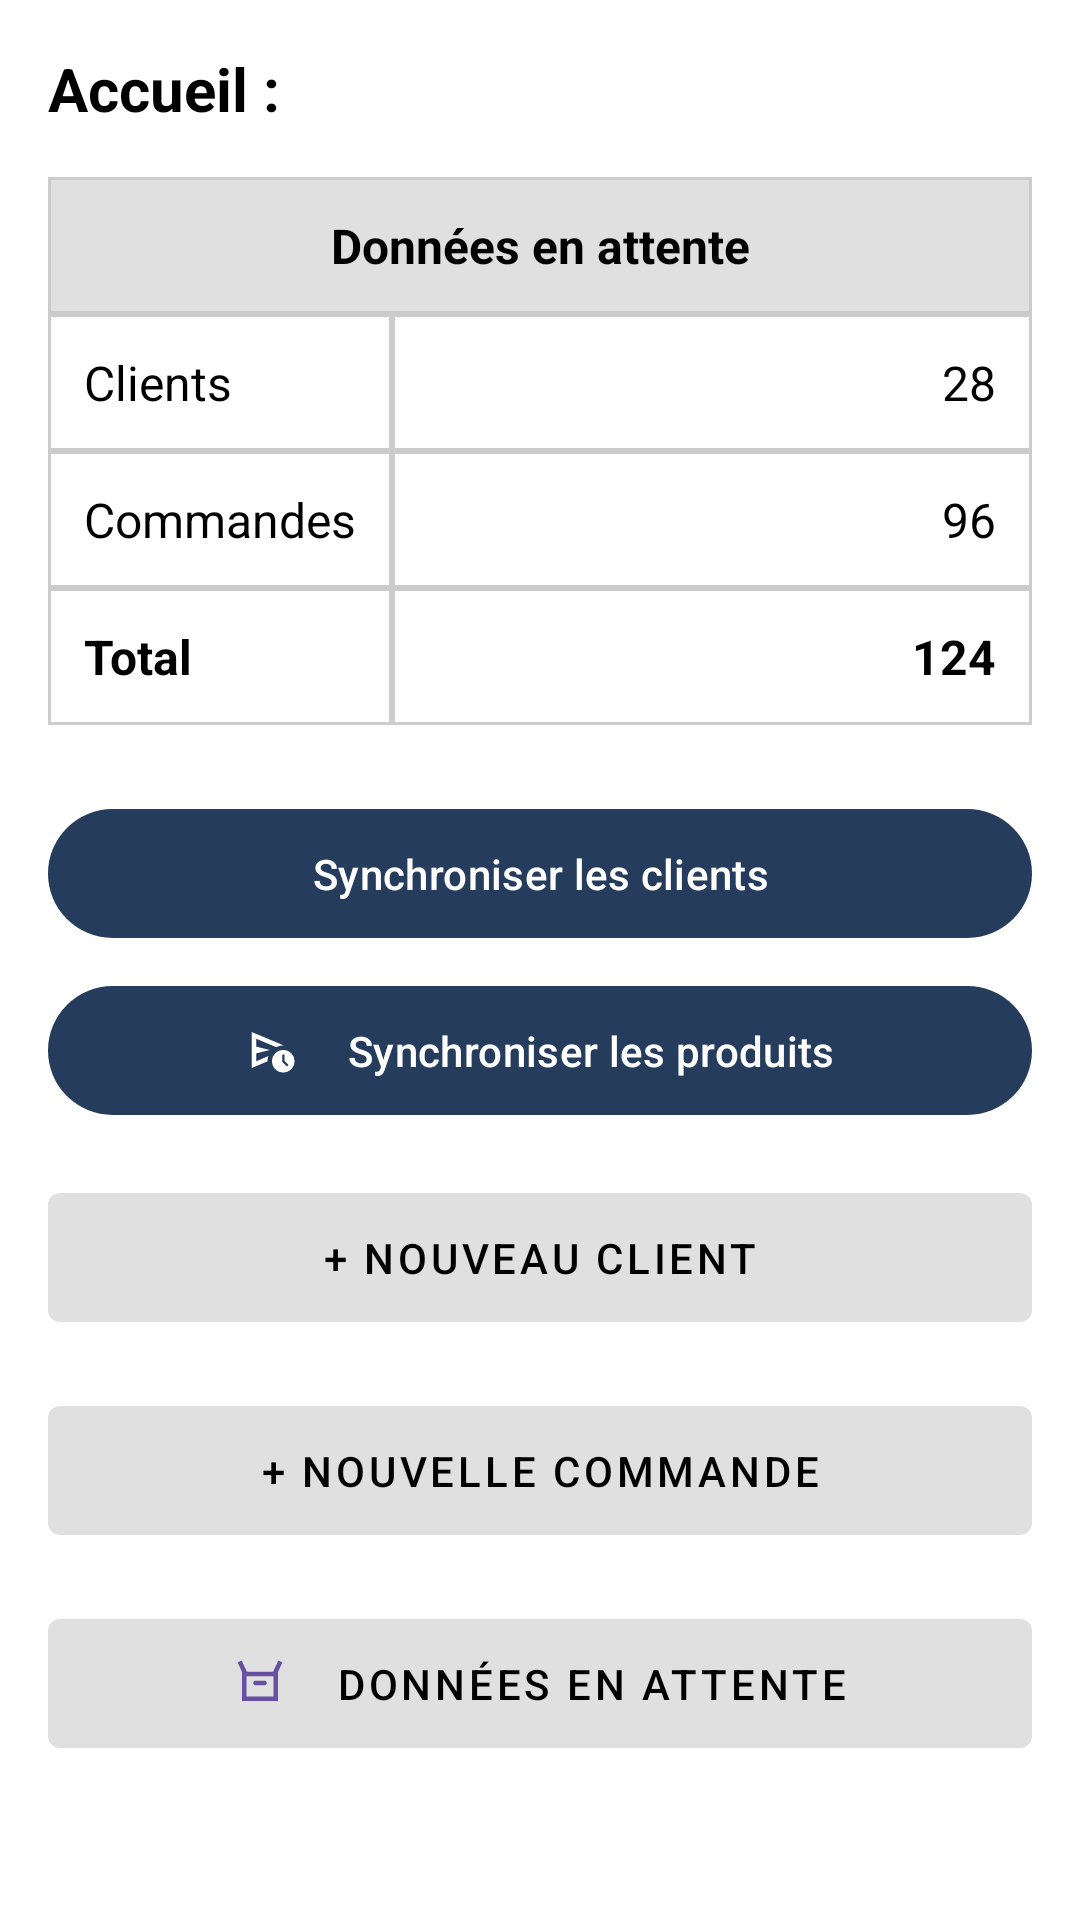

The Android layout XML behind this screen, and the referenced resources:
<!-- AndroidManifest.xml: application theme Theme.DolOrders -->
<!-- res/layout/fragment_home.xml -->
<?xml version="1.0" encoding="utf-8"?>

<LinearLayout xmlns:android="http://schemas.android.com/apk/res/android"
    xmlns:app="http://schemas.android.com/apk/res-auto"
    android:layout_width="match_parent"
    android:layout_height="match_parent"
    android:background="@color/white"
    android:orientation="vertical">

    

    <ScrollView
        android:layout_width="match_parent"
        android:layout_height="match_parent">

        <LinearLayout
            android:layout_width="match_parent"
            android:layout_height="wrap_content"
            android:orientation="vertical"
            android:padding="16dp">

            
            <TextView
                android:layout_width="wrap_content"
                android:layout_height="wrap_content"
                android:layout_marginBottom="16dp"
                android:text="@string/accueil_titre"
                android:textColor="@android:color/black"
                android:textSize="20sp"
                android:textStyle="bold" />

            
            <TableLayout
                android:layout_width="match_parent"
                android:layout_height="wrap_content"
                android:background="@drawable/table_border"
                android:stretchColumns="1">

                <TableRow>
                    <TextView
                        android:layout_span="2"
                        android:background="@drawable/table_header_bg"
                        android:gravity="center_horizontal"
                        android:padding="12dp"
                        android:text="@string/accueil_tableau_entete"
                        android:textColor="@android:color/black"
                        android:textSize="16sp"
                        android:textStyle="bold" />
                </TableRow>

                <TableRow>
                    <TextView
                        android:background="@drawable/cell_border"
                        android:padding="12dp"
                        android:text="@string/accueil_tableau_ligne_client"
                        android:textColor="@android:color/black"
                        android:textSize="16sp" />

                    <TextView
                        android:id="@+id/textClients"
                        android:background="@drawable/cell_border"
                        android:gravity="end"
                        android:padding="12dp"
                        android:text="28"
                        android:textColor="@android:color/black"
                        android:textSize="16sp" />
                </TableRow>

                <TableRow>
                    <TextView
                        android:background="@drawable/cell_border"
                        android:padding="12dp"
                        android:text="@string/accueil_tableau_ligne_commande"
                        android:textColor="@android:color/black"
                        android:textSize="16sp" />

                    <TextView
                        android:id="@+id/textCommandes"
                        android:background="@drawable/cell_border"
                        android:gravity="end"
                        android:padding="12dp"
                        android:text="96"
                        android:textColor="@android:color/black"
                        android:textSize="16sp" />
                </TableRow>

                <TableRow>
                    <TextView
                        android:background="@drawable/cell_border"
                        android:padding="12dp"
                        android:text="@string/accueil_tableau_ligne_total"
                        android:textColor="@android:color/black"
                        android:textSize="16sp"
                        android:textStyle="bold"/>

                    <TextView
                        android:id="@+id/textTotal"
                        android:background="@drawable/cell_border"
                        android:gravity="end"
                        android:padding="12dp"
                        android:text="124"
                        android:textColor="@android:color/black"
                        android:textSize="16sp"
                        android:textStyle="bold"/>
                </TableRow>
            </TableLayout>

            
            <com.google.android.material.button.MaterialButton
                android:id="@+id/btnSyncClients"
                android:layout_width="match_parent"
                android:layout_height="wrap_content"
                android:layout_marginTop="24dp"
                android:paddingVertical="12dp"
                android:text="Synchroniser les clients"
                android:textColor="@android:color/white"
                app:backgroundTint="@color/blue_dolibarr"
                app:icon="@drawable/ic_person"
                app:iconTint="@android:color/white"
                app:iconGravity="textStart"
                app:iconPadding="16dp" />

            <com.google.android.material.button.MaterialButton
                android:id="@+id/btnSyncProduits"
                android:layout_width="match_parent"
                android:layout_height="wrap_content"
                android:layout_marginTop="8dp"
                android:paddingVertical="12dp"
                android:text="Synchroniser les produits"
                android:textColor="@android:color/white"
                app:backgroundTint="@color/blue_dolibarr"
                app:icon="@drawable/ic_send"
                app:iconTint="@android:color/white"
                app:iconGravity="textStart"
                app:iconPadding="16dp" />

            <com.google.android.material.button.MaterialButton
                android:id="@+id/btnNewClient"
                style="@style/Widget.MaterialComponents.Button.OutlinedButton"
                android:layout_width="match_parent"
                android:layout_height="wrap_content"
                android:layout_marginTop="16dp"
                android:paddingVertical="12dp"
                android:text="@string/accueil_raccourci_client"
                android:textColor="@android:color/black"
                app:backgroundTint="#E0E0E0"
                app:strokeWidth="0dp"/>

            <com.google.android.material.button.MaterialButton
                android:id="@+id/btnNewCommande"
                style="@style/Widget.MaterialComponents.Button.OutlinedButton"
                android:layout_width="match_parent"
                android:layout_height="wrap_content"
                android:layout_marginTop="16dp"
                android:paddingVertical="12dp"
                android:text="@string/accueil_raccourci_commande"
                android:textColor="@android:color/black"
                app:backgroundTint="#E0E0E0"
                app:strokeWidth="0dp"/>

            <com.google.android.material.button.MaterialButton
                android:id="@+id/btnPendingData"
                style="@style/Widget.MaterialComponents.Button.OutlinedButton"
                android:layout_width="match_parent"
                android:layout_height="wrap_content"
                android:layout_marginTop="16dp"
                android:paddingVertical="12dp"
                android:text="@string/accueil_raccourci_attente"
                android:textColor="@android:color/black"
                app:icon="@drawable/commande"
                app:iconGravity="textStart"
                app:iconPadding="16dp"
                app:backgroundTint="#E0E0E0"
                app:strokeWidth="0dp"/>

        </LinearLayout>
    </ScrollView>
</LinearLayout>
<!-- resources referenced by this layout -->
<resources>
  <color name="blue_dolibarr">#263C5C</color>
  <color name="white">#FFFFFFFF</color>
  <!-- drawable cell_border (drawable) -->
  <?xml version="1.0" encoding="utf-8"?>
  
  <shape xmlns:android="http://schemas.android.com/apk/res/android" android:shape="rectangle">
      <stroke android:width="1dp" android:color="#CCCCCC" />
      <solid android:color="@android:color/white"/>
  </shape>
  <!-- drawable commande (drawable) -->
  <vector xmlns:android="http://schemas.android.com/apk/res/android" android:height="24dp" android:tint="#000000" android:viewportHeight="960" android:viewportWidth="960" android:width="24dp">
        
      <path android:fillColor="@android:color/white" android:pathData="M160,800L160,284L82,114L154,80L248,282L712,282L806,80L878,114L800,284L800,800L160,800ZM400,520L560,520Q577,520 588.5,508.5Q600,497 600,480Q600,463 588.5,451.5Q577,440 560,440L400,440Q383,440 371.5,451.5Q360,463 360,480Q360,497 371.5,508.5Q383,520 400,520ZM240,720L720,720L720,362L240,362L240,720ZM240,720L240,362L240,362L240,720Z"/>
      
  </vector>
  <!-- drawable ic_send (drawable) -->
  <vector xmlns:android="http://schemas.android.com/apk/res/android" android:autoMirrored="true" android:height="24dp" android:tint="#000000" android:viewportHeight="960" android:viewportWidth="960" android:width="24dp">
        
      <path android:fillColor="@android:color/white" android:pathData="M120,800L120,160L692,400Q689,400 686,400Q683,400 680,400Q645,400 614,408Q583,416 554,430L200,280L200,420L440,480L200,540L200,680L416,588Q408,611 404,633.5Q400,656 400,680Q400,680 400,681Q400,682 400,682L120,800ZM680,880Q597,880 538.5,821.5Q480,763 480,680Q480,597 538.5,538.5Q597,480 680,480Q763,480 821.5,538.5Q880,597 880,680Q880,763 821.5,821.5Q763,880 680,880ZM746,774L774,746L700,672L700,560L660,560L660,688L746,774ZM200,588Q200,540 200,498Q200,456 200,430L200,280L200,420L200,420L200,540L200,540L200,680L200,588Z"/>
      
  </vector>
  <!-- drawable table_border (drawable) -->
  <?xml version="1.0" encoding="utf-8"?>
  
  <shape xmlns:android="http://schemas.android.com/apk/res/android" android:shape="rectangle">
      <stroke android:width="1dp" android:color="#CCCCCC" />
  </shape>
  <!-- drawable table_header_bg (drawable) -->
  <?xml version="1.0" encoding="utf-8"?>
  
  <shape xmlns:android="http://schemas.android.com/apk/res/android" android:shape="rectangle">
      <stroke android:width="1dp" android:color="#CCCCCC" />
      <solid android:color="#E0E0E0" />
  </shape>
  <string name="accueil_raccourci_attente">Données en attente</string>
  <string name="accueil_raccourci_client">+ Nouveau Client</string>
  <string name="accueil_raccourci_commande">+ Nouvelle Commande</string>
  <string name="accueil_tableau_entete">Données en attente</string>
  <string name="accueil_tableau_ligne_client">Clients</string>
  <string name="accueil_tableau_ligne_commande">Commandes</string>
  <string name="accueil_tableau_ligne_total">Total</string>
  <string name="accueil_titre">Accueil :</string>
  <style name="Theme.DolOrders" parent="Base.Theme.DolOrders" />
  <style name="Base.Theme.DolOrders" parent="Theme.Material3.DayNight.NoActionBar">
          
          
      </style>
</resources>
